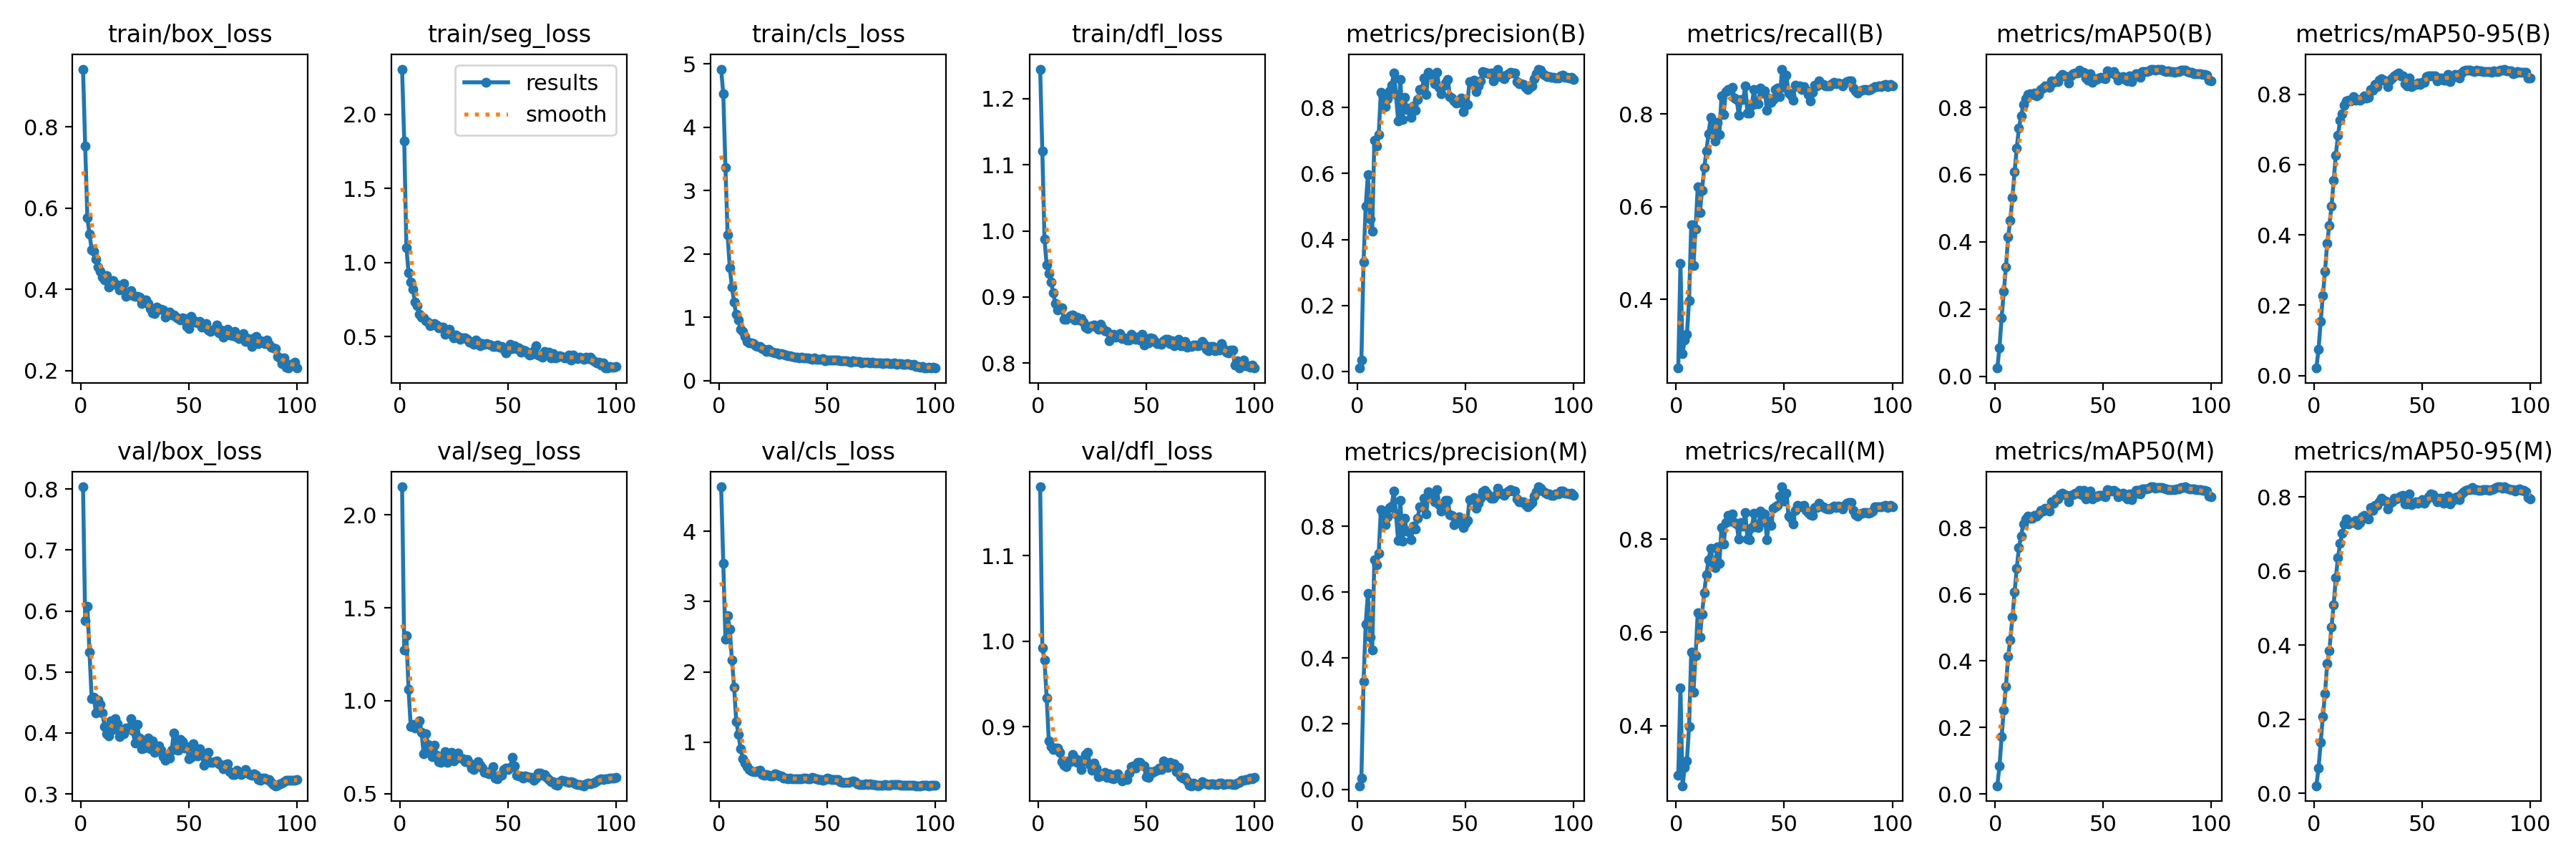

Source data for this figure (header and first rows):
epoch, time, train/box_loss, train/seg_loss, train/cls_loss, train/dfl_loss, metrics/precision(B), metrics/recall(B), metrics/mAP50(B), metrics/mAP50-95(B), metrics/precision(M), metrics/recall(M), metrics/mAP50(M), metrics/mAP50-95(M), val/box_loss, val/seg_loss, val/cls_loss, val/dfl_loss, lr/pg0, lr/pg1, lr/pg2
1, 2.603, 0.9417, 2.305, 4.918, 1.244, 0.01038, 0.2516, 0.02431, 0.02124, 0.01097, 0.2932, 0.02494, 0.0205, 0.8036, 2.152, 4.633, 1.18, 1.39e-05, 1.39e-05, 1.39e-05
2, 4.646, 0.753, 1.818, 4.527, 1.12, 0.03357, 0.4781, 0.08502, 0.07397, 0.0337, 0.4806, 0.08395, 0.0681, 0.584, 1.275, 3.541, 0.9921, 3.02773e-05, 3.02773e-05, 3.02773e-05
3, 6.83, 0.5765, 1.102, 3.362, 0.9877, 0.3326, 0.2833, 0.1747, 0.1542, 0.3271, 0.2711, 0.1719, 0.1369, 0.6075, 1.349, 2.469, 0.9778, 4.63243e-05, 4.63243e-05, 4.63243e-05
4, 9.017, 0.5355, 0.9303, 2.306, 0.9488, 0.5013, 0.3126, 0.252, 0.2262, 0.5026, 0.3105, 0.2532, 0.2073, 0.532, 1.06, 2.799, 0.934, 6.2041e-05, 6.2041e-05, 6.2041e-05
5, 11.18, 0.4979, 0.8688, 1.783, 0.9352, 0.5966, 0.3251, 0.3244, 0.2955, 0.5966, 0.3251, 0.3239, 0.2693, 0.4561, 0.8601, 2.611, 0.8834, 7.74274e-05, 7.74274e-05, 7.74274e-05
6, 13.36, 0.494, 0.8184, 1.478, 0.9231, 0.4631, 0.3978, 0.4143, 0.3767, 0.4631, 0.3978, 0.4137, 0.3496, 0.4586, 0.8723, 2.17, 0.8769, 9.24837e-05, 9.24837e-05, 9.24837e-05
7, 15.52, 0.4743, 0.7309, 1.24, 0.907, 0.4242, 0.5613, 0.4642, 0.4272, 0.4233, 0.5576, 0.4638, 0.386, 0.4326, 0.8535, 1.785, 0.8739, 0.0001072, 0.0001072, 0.0001072
8, 17.69, 0.455, 0.7104, 1.048, 0.8907, 0.7002, 0.4726, 0.5326, 0.4807, 0.6983, 0.4711, 0.5312, 0.4497, 0.4538, 0.8678, 1.295, 0.8755, 0.0001216, 0.0001216, 0.0001216
9, 19.87, 0.4437, 0.6517, 0.9554, 0.8809, 0.6838, 0.5513, 0.6093, 0.5539, 0.6825, 0.5498, 0.608, 0.5082, 0.4463, 0.8918, 1.11, 0.875, 0.0001357, 0.0001357, 0.0001357
10, 22.05, 0.4302, 0.6335, 0.8165, 0.8825, 0.7171, 0.6422, 0.6792, 0.6267, 0.7171, 0.6422, 0.6789, 0.5825, 0.4324, 0.8304, 0.9082, 0.8698, 0.0001494, 0.0001494, 0.0001494
11, 24.22, 0.4233, 0.6244, 0.7814, 0.8835, 0.8469, 0.5867, 0.7391, 0.6833, 0.8498, 0.5895, 0.7402, 0.6367, 0.4106, 0.7128, 0.7641, 0.8591, 0.0001628, 0.0001628, 0.0001628
12, 26.4, 0.4337, 0.6065, 0.698, 0.8659, 0.8359, 0.6357, 0.7735, 0.7259, 0.8387, 0.6391, 0.7754, 0.6743, 0.3983, 0.822, 0.6978, 0.8552, 0.0001759, 0.0001759, 0.0001759
13, 28.59, 0.4058, 0.5993, 0.6235, 0.866, 0.8016, 0.684, 0.8077, 0.7448, 0.8043, 0.6857, 0.8113, 0.7023, 0.3953, 0.7646, 0.6533, 0.8533, 0.0001886, 0.0001886, 0.0001886
14, 30.77, 0.4116, 0.5738, 0.599, 0.8689, 0.8259, 0.72, 0.825, 0.7679, 0.829, 0.7234, 0.8257, 0.7264, 0.4194, 0.7301, 0.6046, 0.8602, 0.000201, 0.000201, 0.000201
15, 32.93, 0.422, 0.5766, 0.599, 0.8723, 0.8503, 0.7579, 0.8383, 0.7815, 0.8572, 0.7554, 0.8357, 0.7402, 0.4058, 0.6988, 0.5906, 0.8594, 0.0002131, 0.0002131, 0.0002131
16, 35.12, 0.4128, 0.5859, 0.5914, 0.8728, 0.8668, 0.7927, 0.8406, 0.7828, 0.8609, 0.7804, 0.8291, 0.7276, 0.4239, 0.7591, 0.5773, 0.8679, 0.0002249, 0.0002249, 0.0002249
17, 37.18, 0.4116, 0.58, 0.5524, 0.8656, 0.904, 0.7564, 0.8386, 0.7811, 0.9081, 0.75, 0.8281, 0.731, 0.4148, 0.7064, 0.5742, 0.8635, 0.000234, 0.000234, 0.000234
18, 39.28, 0.3988, 0.5598, 0.5414, 0.8698, 0.8388, 0.7414, 0.8427, 0.7923, 0.8368, 0.7395, 0.8379, 0.73, 0.3941, 0.6732, 0.5885, 0.8581, 0.0002312, 0.0002312, 0.0002312
19, 41.42, 0.404, 0.5659, 0.5353, 0.8656, 0.7603, 0.7823, 0.8342, 0.7824, 0.7562, 0.7835, 0.8344, 0.7369, 0.4017, 0.6679, 0.5989, 0.8607, 0.0002285, 0.0002285, 0.0002285
20, 43.52, 0.4141, 0.5624, 0.5037, 0.867, 0.8851, 0.7565, 0.8391, 0.7843, 0.8785, 0.7474, 0.8404, 0.7249, 0.3985, 0.7004, 0.5333, 0.8501, 0.0002257, 0.0002257, 0.0002257
21, 45.58, 0.3832, 0.5171, 0.4953, 0.8623, 0.7635, 0.8389, 0.8536, 0.7836, 0.754, 0.8249, 0.8518, 0.7315, 0.4082, 0.7239, 0.5249, 0.8602, 0.000223, 0.000223, 0.000223
22, 47.67, 0.3885, 0.5369, 0.4647, 0.854, 0.8308, 0.7992, 0.8571, 0.7863, 0.8237, 0.7888, 0.8507, 0.7469, 0.4075, 0.6678, 0.5359, 0.8677, 0.0002202, 0.0002202, 0.0002202
23, 49.82, 0.3964, 0.5471, 0.4975, 0.8525, 0.7931, 0.8493, 0.8647, 0.7953, 0.7852, 0.8359, 0.8593, 0.7509, 0.4229, 0.6963, 0.5317, 0.8705, 0.0002175, 0.0002175, 0.0002175
24, 51.99, 0.3837, 0.5138, 0.4634, 0.8561, 0.7981, 0.8531, 0.8612, 0.79, 0.7834, 0.851, 0.8536, 0.7418, 0.4039, 0.7206, 0.5225, 0.8556, 0.0002147, 0.0002147, 0.0002147
25, 54.06, 0.3829, 0.492, 0.4473, 0.8567, 0.7701, 0.852, 0.86, 0.7918, 0.7585, 0.8393, 0.8499, 0.7398, 0.3831, 0.6738, 0.5206, 0.8492, 0.0002119, 0.0002119, 0.0002119
26, 56.16, 0.3819, 0.5128, 0.4374, 0.8583, 0.804, 0.8581, 0.8786, 0.8133, 0.8005, 0.8545, 0.8787, 0.7718, 0.4145, 0.7079, 0.5488, 0.8578, 0.0002092, 0.0002092, 0.0002092
27, 58.3, 0.3807, 0.502, 0.4368, 0.8543, 0.7918, 0.8346, 0.8756, 0.812, 0.7929, 0.8359, 0.8748, 0.7639, 0.3917, 0.7194, 0.5375, 0.852, 0.0002064, 0.0002064, 0.0002064
28, 60.39, 0.3646, 0.4796, 0.4138, 0.8516, 0.8244, 0.8316, 0.8795, 0.8282, 0.8252, 0.8321, 0.8874, 0.7782, 0.3738, 0.6896, 0.5217, 0.8416, 0.0002037, 0.0002037, 0.0002037
29, 62.56, 0.3733, 0.4934, 0.4251, 0.8594, 0.8553, 0.7981, 0.8771, 0.8208, 0.8588, 0.8, 0.8866, 0.7776, 0.3748, 0.6855, 0.5221, 0.8429, 0.0002009, 0.0002009, 0.0002009
30, 64.68, 0.3731, 0.4933, 0.4145, 0.8524, 0.8547, 0.8316, 0.891, 0.8394, 0.8593, 0.8355, 0.9001, 0.7867, 0.382, 0.6722, 0.4856, 0.8446, 0.0001982, 0.0001982, 0.0001982
31, 66.84, 0.3647, 0.4791, 0.4051, 0.8487, 0.89, 0.8312, 0.8991, 0.8446, 0.8867, 0.8279, 0.9044, 0.7961, 0.3916, 0.6825, 0.4856, 0.8464, 0.0001954, 0.0001954, 0.0001954
32, 69.05, 0.3529, 0.4599, 0.3963, 0.8486, 0.8396, 0.8606, 0.8939, 0.8408, 0.8367, 0.8573, 0.8988, 0.7913, 0.3743, 0.664, 0.4731, 0.8413, 0.0001927, 0.0001927, 0.0001927
33, 71.14, 0.3427, 0.4622, 0.3883, 0.8346, 0.9065, 0.8015, 0.8921, 0.8377, 0.9049, 0.8, 0.8978, 0.7881, 0.3873, 0.6371, 0.4828, 0.8451, 0.0001899, 0.0001899, 0.0001899
34, 73.25, 0.3397, 0.4495, 0.3812, 0.8393, 0.9013, 0.8016, 0.8731, 0.8209, 0.8988, 0.7987, 0.8789, 0.7686, 0.368, 0.6305, 0.4779, 0.8397, 0.0001872, 0.0001872, 0.0001872
35, 75.34, 0.3563, 0.4753, 0.3692, 0.8432, 0.8991, 0.8196, 0.8936, 0.8396, 0.8914, 0.8246, 0.897, 0.7831, 0.3748, 0.6473, 0.4724, 0.8396, 0.0001844, 0.0001844, 0.0001844
36, 77.5, 0.3503, 0.462, 0.3715, 0.8391, 0.8717, 0.8529, 0.8992, 0.8466, 0.8749, 0.8553, 0.899, 0.7879, 0.3783, 0.6727, 0.4792, 0.8445, 0.0001817, 0.0001817, 0.0001817
37, 79.59, 0.3508, 0.4356, 0.3595, 0.8415, 0.9069, 0.8226, 0.9028, 0.8528, 0.9115, 0.8265, 0.9045, 0.7957, 0.3723, 0.6517, 0.4799, 0.8448, 0.0001789, 0.0001789, 0.0001789
38, 81.76, 0.3484, 0.4529, 0.3724, 0.8446, 0.8607, 0.822, 0.9019, 0.8562, 0.8654, 0.8254, 0.9031, 0.7952, 0.3616, 0.6353, 0.4798, 0.8402, 0.0001762, 0.0001762, 0.0001762
39, 83.86, 0.3311, 0.4455, 0.3585, 0.8373, 0.8416, 0.8566, 0.9106, 0.8606, 0.8462, 0.8599, 0.9122, 0.7991, 0.3552, 0.6152, 0.4862, 0.837, 0.0001734, 0.0001734, 0.0001734
40, 86.04, 0.3426, 0.4503, 0.363, 0.8379, 0.8663, 0.8461, 0.9052, 0.8513, 0.8682, 0.8375, 0.9001, 0.8019, 0.3636, 0.6146, 0.4851, 0.8391, 0.0001707, 0.0001707, 0.0001707
41, 88.11, 0.344, 0.4455, 0.362, 0.8349, 0.8752, 0.8508, 0.9042, 0.8524, 0.8794, 0.8539, 0.913, 0.8046, 0.3592, 0.6057, 0.4789, 0.8386, 0.0001679, 0.0001679, 0.0001679
42, 90.24, 0.3361, 0.4452, 0.3516, 0.8348, 0.8845, 0.808, 0.8872, 0.8306, 0.8784, 0.7991, 0.8865, 0.7821, 0.3723, 0.6226, 0.48, 0.8462, 0.0001652, 0.0001652, 0.0001652
43, 92.34, 0.3374, 0.4336, 0.3359, 0.8433, 0.832, 0.8353, 0.882, 0.823, 0.8358, 0.8385, 0.8926, 0.7814, 0.3999, 0.6442, 0.4955, 0.8535, 0.0001624, 0.0001624, 0.0001624
44, 94.42, 0.3311, 0.4342, 0.3558, 0.8408, 0.8284, 0.8247, 0.8999, 0.8468, 0.8324, 0.8296, 0.9103, 0.8081, 0.3726, 0.585, 0.492, 0.8543, 0.0001597, 0.0001597, 0.0001597
45, 96.47, 0.3282, 0.4414, 0.3378, 0.8358, 0.8198, 0.8317, 0.8754, 0.8211, 0.8056, 0.8661, 0.8865, 0.7799, 0.372, 0.5807, 0.4747, 0.8519, 0.0001569, 0.0001569, 0.0001569
46, 98.57, 0.3238, 0.4276, 0.3368, 0.8398, 0.8142, 0.8532, 0.8842, 0.8261, 0.8201, 0.8695, 0.8932, 0.7823, 0.3898, 0.5968, 0.4643, 0.8588, 0.0001542, 0.0001542, 0.0001542
47, 100.6, 0.329, 0.433, 0.3378, 0.8356, 0.816, 0.8566, 0.8839, 0.8286, 0.8293, 0.8728, 0.8937, 0.7865, 0.3854, 0.5985, 0.4646, 0.8584, 0.0001514, 0.0001514, 0.0001514
48, 102.7, 0.3287, 0.4131, 0.3504, 0.8433, 0.8297, 0.8377, 0.8868, 0.8319, 0.8092, 0.8915, 0.897, 0.7837, 0.3749, 0.6313, 0.4586, 0.8548, 0.0001486, 0.0001486, 0.0001486
49, 104.8, 0.3085, 0.3907, 0.3144, 0.8278, 0.787, 0.8972, 0.8896, 0.8284, 0.7965, 0.9122, 0.8984, 0.7878, 0.3772, 0.6368, 0.4705, 0.8542, 0.0001459, 0.0001459, 0.0001459
50, 106.9, 0.3042, 0.4095, 0.3266, 0.8368, 0.8079, 0.8582, 0.8869, 0.8341, 0.8094, 0.8812, 0.8967, 0.7926, 0.3572, 0.629, 0.4886, 0.8418, 0.0001431, 0.0001431, 0.0001431
51, 109, 0.3329, 0.4474, 0.3284, 0.8308, 0.8094, 0.8845, 0.8844, 0.8329, 0.8181, 0.8985, 0.8941, 0.783, 0.3604, 0.641, 0.4801, 0.8409, 0.0001404, 0.0001404, 0.0001404
52, 111.1, 0.3243, 0.4178, 0.3208, 0.8383, 0.8777, 0.8459, 0.9082, 0.8493, 0.8816, 0.8493, 0.9139, 0.7932, 0.3819, 0.6952, 0.4721, 0.8472, 0.0001376, 0.0001376, 0.0001376
53, 113.1, 0.319, 0.439, 0.3268, 0.837, 0.8769, 0.8414, 0.9054, 0.853, 0.8808, 0.8448, 0.9119, 0.8013, 0.3672, 0.6506, 0.4679, 0.8466, 0.0001349, 0.0001349, 0.0001349
54, 115.2, 0.3179, 0.417, 0.3248, 0.8333, 0.8823, 0.8293, 0.9032, 0.852, 0.8867, 0.8321, 0.911, 0.8076, 0.3625, 0.5992, 0.4631, 0.8484, 0.0001321, 0.0001321, 0.0001321
55, 117.4, 0.3212, 0.4256, 0.3276, 0.8294, 0.8486, 0.8626, 0.9058, 0.8531, 0.855, 0.8611, 0.9132, 0.8062, 0.3743, 0.5964, 0.4628, 0.8495, 0.0001294, 0.0001294, 0.0001294
56, 119.5, 0.307, 0.3964, 0.3106, 0.8301, 0.866, 0.8589, 0.8969, 0.8527, 0.8712, 0.8718, 0.9086, 0.7968, 0.3631, 0.5945, 0.4377, 0.8519, 0.0001266, 0.0001266, 0.0001266
57, 121.6, 0.3091, 0.4113, 0.3095, 0.8291, 0.88, 0.8612, 0.88, 0.8374, 0.8855, 0.8698, 0.8921, 0.7869, 0.3474, 0.5826, 0.4292, 0.85, 0.0001239, 0.0001239, 0.0001239
58, 123.7, 0.3163, 0.4056, 0.3169, 0.834, 0.9082, 0.854, 0.8891, 0.8452, 0.9054, 0.8708, 0.9018, 0.7963, 0.366, 0.5954, 0.4258, 0.86, 0.0001211, 0.0001211, 0.0001211
59, 125.8, 0.3005, 0.3887, 0.313, 0.8362, 0.9077, 0.8591, 0.8916, 0.8466, 0.9094, 0.8727, 0.9043, 0.7958, 0.3686, 0.5908, 0.4276, 0.856, 0.0001184, 0.0001184, 0.0001184
60, 127.9, 0.2967, 0.3742, 0.3024, 0.8365, 0.9058, 0.8514, 0.883, 0.8406, 0.9002, 0.8614, 0.8932, 0.7835, 0.3514, 0.5886, 0.4304, 0.853, 0.0001156, 0.0001156, 0.0001156
... 40 more rows
